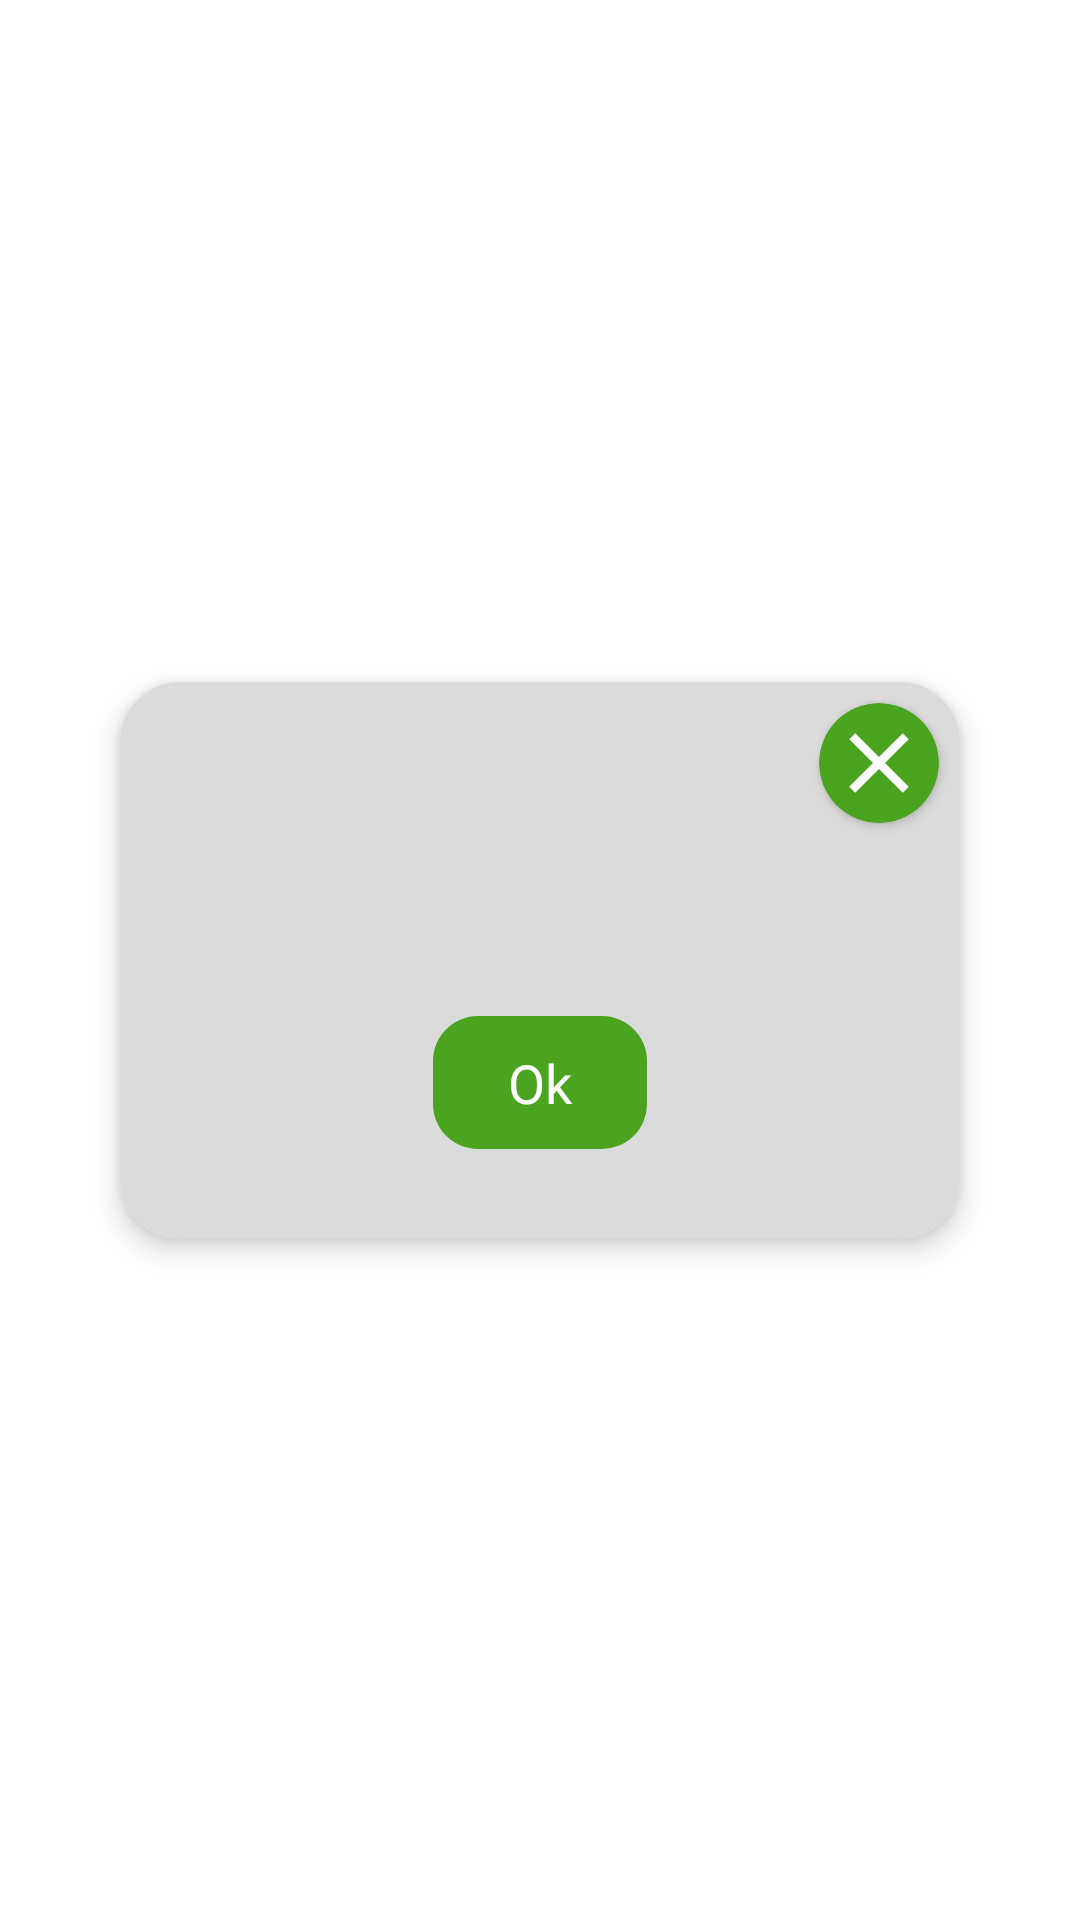

Android layout source for this screen:
<!-- AndroidManifest.xml: application theme Theme.Numerology -->
<!-- res/layout/month_reponse_dialog_layout.xml -->
<?xml version="1.0" encoding="utf-8"?>
<androidx.constraintlayout.widget.ConstraintLayout xmlns:android="http://schemas.android.com/apk/res/android"
    android:layout_width="match_parent"
    android:layout_height="match_parent"
    android:paddingHorizontal="@dimen/dp_30"
    xmlns:app="http://schemas.android.com/apk/res-auto"
    android:background="@android:color/transparent">

    <androidx.constraintlayout.widget.ConstraintLayout
        android:layout_width="match_parent"
        android:layout_height="match_parent">

        <androidx.cardview.widget.CardView
            android:layout_width="match_parent"
            android:layout_height="wrap_content"
            app:cardCornerRadius="@dimen/dp_20"
            app:cardBackgroundColor="@color/white"
            android:layout_marginHorizontal="@dimen/dp_10"
            app:cardElevation="@dimen/dp_5"
            app:layout_constraintTop_toTopOf="parent"
            app:layout_constraintBottom_toBottomOf="parent">

            <androidx.constraintlayout.widget.ConstraintLayout
                android:layout_width="match_parent"
                android:layout_height="wrap_content"
                android:background="@color/gray1"
                android:paddingBottom="@dimen/dp_20">


            <TextView
                android:id="@+id/txtRespose"
                android:layout_width="match_parent"
                android:layout_height="wrap_content"
                android:text=""
                android:textSize="@dimen/sp_18"
                android:textColor="@color/black"
                android:layout_gravity="center_horizontal"
                android:layout_marginTop="@dimen/dp_25"
                android:layout_marginHorizontal="@dimen/dp_20"
                app:layout_constraintStart_toStartOf="parent"
                app:layout_constraintEnd_toEndOf="parent"
                app:layout_constraintTop_toBottomOf="@+id/cvCross"/>

                <androidx.cardview.widget.CardView
                    android:id="@+id/cvCross"
                    android:layout_width="@dimen/dp_40"
                    android:layout_height="@dimen/dp_40"
                    app:cardCornerRadius="@dimen/dp_30"
                    android:layout_margin="@dimen/dp_7"
                    app:cardBackgroundColor="@color/App_color"
                    app:layout_constraintEnd_toEndOf="parent"
                    app:layout_constraintTop_toTopOf="parent">

                    <ImageView
                        android:id="@+id/imgCross"
                        android:layout_width="match_parent"
                        android:layout_height="match_parent"
                        android:padding="@dimen/dp_3"
                        android:src="@drawable/ic_baseline_clear_24"
                        app:layout_constraintEnd_toEndOf="parent"
                        app:layout_constraintTop_toTopOf="parent"
                        app:tint="@color/white" />

                </androidx.cardview.widget.CardView>

                <TextView
                    android:id="@+id/txtOk"
                    android:layout_width="wrap_content"
                    android:layout_height="wrap_content"
                    android:text="Ok"
                    android:textSize="@dimen/sp_18"
                    android:textColor="@color/white"
                    android:fontFamily="@font/roboto_regular"
                    android:background="@drawable/round_corner15_solid_appcolor"
                    android:paddingHorizontal="@dimen/dp_25"
                    android:paddingVertical="@dimen/dp_10"
                    android:layout_marginTop="@dimen/dp_15"
                    android:layout_marginBottom="@dimen/dp_10"
                    app:layout_constraintStart_toStartOf="parent"
                    app:layout_constraintEnd_toEndOf="parent"
                    app:layout_constraintTop_toBottomOf="@+id/txtRespose"
                    app:layout_constraintBottom_toBottomOf="parent"/>

            </androidx.constraintlayout.widget.ConstraintLayout>
        </androidx.cardview.widget.CardView>

    </androidx.constraintlayout.widget.ConstraintLayout>

</androidx.constraintlayout.widget.ConstraintLayout>
<!-- resources referenced by this layout -->
<resources>
  <color name="App_color">#4AA41F</color>
  <color name="black">#FF000000</color>
  <color name="gray1">#DBDBDB</color>
  <color name="white">#FFFFFFFF</color>
  <dimen name="dp_10">10dp</dimen>
  <dimen name="dp_15">15dp</dimen>
  <dimen name="dp_20">20dp</dimen>
  <dimen name="dp_25">25dp</dimen>
  <dimen name="dp_3">3dp</dimen>
  <dimen name="dp_30">30dp</dimen>
  <dimen name="dp_40">40dp</dimen>
  <dimen name="dp_5">5dp</dimen>
  <dimen name="dp_7">7dp</dimen>
  <dimen name="sp_18">18sp</dimen>
  <!-- drawable ic_baseline_clear_24 (drawable) -->
  <vector android:height="256dp" android:tint="#000000"
      android:viewportHeight="24" android:viewportWidth="24"
      android:width="256dp" xmlns:android="http://schemas.android.com/apk/res/android">
      <path android:fillColor="@android:color/white" android:pathData="M19,6.41L17.59,5 12,10.59 6.41,5 5,6.41 10.59,12 5,17.59 6.41,19 12,13.41 17.59,19 19,17.59 13.41,12z"/>
  </vector>
  <!-- drawable round_corner15_solid_appcolor (drawable) -->
  <?xml version="1.0" encoding="utf-8"?>
  <shape xmlns:android="http://schemas.android.com/apk/res/android"
      android:shape="rectangle">
  
      <corners android:radius="@dimen/dp_15"/>
      <solid android:color="@color/App_color"/>
  
  </shape>
  <style name="Theme.Numerology" parent="Theme.MaterialComponents.DayNight.DarkActionBar">
          
          <item name="colorPrimary">@color/purple_500</item>
          <item name="colorPrimaryVariant">@color/purple_700</item>
          <item name="colorOnPrimary">@color/white</item>
          
          <item name="colorSecondary">@color/teal_200</item>
          <item name="colorSecondaryVariant">@color/teal_700</item>
          <item name="colorOnSecondary">@color/black</item>
          
          <item name="android:statusBarColor" tools:targetApi="l">?attr/colorPrimaryVariant</item>
          
      </style>
  <color name="purple_500">#FF6200EE</color>
  <color name="purple_700">#FF3700B3</color>
  <color name="teal_200">#FF03DAC5</color>
  <color name="teal_700">#FF018786</color>
</resources>
